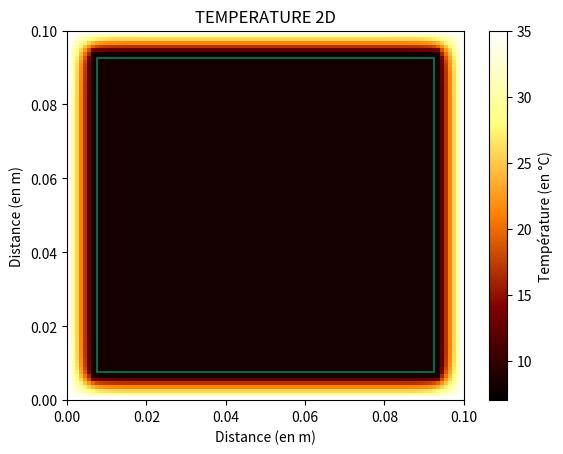

Write the Python code that produced this figure.
# -*- coding: utf-8 -*-
"""
Created on Thu Sep 23 16:33:37 2021

[redacted]
"""

import numpy as np
from numpy.linalg import inv
import matplotlib.pyplot as plt
import time


########################### D E F I N I T I O N S #######################

def f(x):  # la fonction définissant U[0], la température sur la barre à t = 0
    return abs(100 * np.sin(x / 2) + 20)


def matrice_AB(r, taille_mat):  # calcul des deux matrices carrées A et B pour le calcul de récurrence du modèle
    # On ne les calcule qu'une fois pour réduire considérablement les calculs répétitifs inutiles

    A = np.zeros((taille_mat - 2, taille_mat - 2))  # A et B sont des matrices initialement nulles
    B = np.zeros((taille_mat - 2, taille_mat - 2))  # qu'en fonction de nlignes, ncolonnes utilisé à la fin
    # il faut fix le -2
    for i in range(taille_mat - 2):
        for j in range(taille_mat - 2):
            if i == j:
                A[i][j] = 2 + 2 * r
                B[i][j] = 2 - 2 * r
            elif (j == i + 1) or (i == j + 1):
                A[i][j] = -r
                B[i][j] = r
    return A, B


def inverse_tridiag(M, D):  # Procédure qui inverse une matrice tridiag M, D étant le vecteur à droite du système MX = D
    n = len(M)
    diag_du_bas = np.zeros(n - 1)
    diag_du_haut = np.zeros(n - 1)
    diag_du_mid = np.zeros(n)
    diag_du_mid[0] = M[0, 0]
    solution = np.empty(n)
    for i in range(1, n):  # On définit les diagonales de la matrice tridiag
        diag_du_bas[i - 1] = M[i, i - 1]
        diag_du_mid[i] = M[i, i]
        diag_du_haut[i - 1] = M[i - 1, i]
    diag_du_haut[0] = diag_du_haut[0] / diag_du_mid[0]
    D[0] = D[0] / diag_du_mid[0]
    for j in range(1, n - 1):  # Relation de recurrence de l'algorithme de Thomas
        diag_du_haut[j] = diag_du_haut[j] / (diag_du_mid[j] - diag_du_bas[j - 1] * diag_du_haut[j - 1])
        D[j] = (D[j] - diag_du_bas[j - 1] * D[j - 1]) / (diag_du_mid[j] - diag_du_bas[j - 1] * diag_du_haut[j - 1])
    D[n - 1] = (D[n - 1] - diag_du_bas[n - 2] * D[n - 2]) / (diag_du_mid[n - 1] - diag_du_bas[n - 2] * diag_du_haut[n - 2])
    solution[n - 1] = D[n - 1]
    for k in range(n - 2, -1, -1):  # Substitution inverse pour trouver le vecteur solution
        solution[k] = D[k] - diag_du_haut[k] * solution[k + 1]
    return solution


def init(T_int, T_ext, taille_mat):  # initialisation de la matrice U

    M = np.full((taille_mat, taille_mat), T_int, dtype=float)  # On impose T_int partout
    M[0], M[-1], M[:, 0], M[:, -1] = T_ext, T_ext, T_ext, T_ext  # puis on impose T_ext à l'extérieur de la boîte, donc aux extrémités de la matrice

    return M


def calcul_U_t_suivant(U, T_int, taille_mat, E, A, B, λ_int, r):  # calcule la matrice de la température U au temps suivant

    flux_tot = 0
    for y in range(1, taille_mat - 1):  # balayage de t à t+1/2 : on étudie les lignes

        if E - 1 <= y <= taille_mat - E:  # on étudie le cas où on est au middle

            invA = inv(A[:E - 2, :E - 2])
            invAxB = np.dot(invA, B[:E - 2, :E - 2])

            U[y, :E] = calc_U(U[y, :E], invA, invAxB, r)
            U[y, taille_mat - E:] = calc_U(U[y, taille_mat - E:], invA, invAxB, r)

            flux_tot += N_profondeur * pas_spatial * λ_int * (U[y, taille_mat - E + 1] - T_int)  # Flux à droite
            flux_tot += N_profondeur * pas_spatial * λ_int * (U[y, E - 1] - T_int)  # Flux à gauche

        else:  # cas où on est dans l'isolant
            invA = inv(A)
            invAxB = np.dot(invA, B)

            U[y] = calc_U(U[y], invA, invAxB, r)  # calc_U(matrice 1D, CL1, CL2)

    for x in range(1, taille_mat - 1):  # balayage de t+1/2 à t+1 : on étudie les colonnes

        if E - 1 <= x <= taille_mat - E:  # cas où on est au middle
            invA = inv(A[:E - 2, :E - 2])
            invAxB = np.dot(invA, B[:E - 2, :E - 2])

            U[:E, x] = calc_U(U[:E, x], invA, invAxB, r)
            U[taille_mat - E:, x] = calc_U(U[taille_mat - E:, x], invA, invAxB, r)

            flux_tot += N_profondeur * pas_spatial * λ_int * (U[E + 1, x] - T_int)  # Flux en haut
            flux_tot += N_profondeur * pas_spatial * λ_int * (U[taille_mat - E - 1, x] - T_int)  # Flux en bas

        else:  # cas où on est dans l'isolant
            invA = inv(A)
            invAxB = np.dot(invA, B)

            U[:, x] = calc_U(U[:, x], invA, invAxB, r)

    # T_int = U[E - 2, E - 2] + pas_temporel * flux_tot / C_int  # Problème de centre + chaud que le bord de l'isolant
    T_int += pas_temporel * flux_tot / C_int
    U[E - 1:taille_mat - E + 1, E - 1:taille_mat - E + 1] = T_int
    # U[E:taille_mat - E, E:taille_mat - E] = T_int  # Ici, une ligne n'est jamais calculée, et lorsque je modifie les indices au dessus on observe les 'cercles'
    return T_int


def calc_U(barre, invA, invAxB, r):  # T0 (resp.T1): température extérieure gauche (resp. droite)
    longueur = len(barre[1:-1])  # longueur de la barre où l'on change la température

    ### CALCUL DE b ###
    b = np.zeros(longueur)  # ne contiens pas les extrémités : 2 cases en moins

    b[0] = 2 * r * barre[0]
    b[-1] = 2 * r * barre[-1]  # on a mis 2r au lieu d'ajouter bjplus1 [longueur - 1] = r * U[longueur + 1, t]

    barre[1:-1] = np.dot(invAxB, barre[1:-1]) + np.dot(invA, b)  # application de la formule de récurrence
    return barre


########################### A F F E C T A T I O N S #######################

pas_spatial = 1 * 10 ** -3  # (en m)
pas_temporel = 10  # (en s)

L = 0.5 / 5  # longueur de la boîte (en m)
temps_de_sim = 200
# Temps de la simulation (en s)
epaisseur = 0.15 / 20  # son épaisseur (en m)

E = int(epaisseur / pas_spatial)  # conversion de l'épaisseur en nombre de points sur la matrice
taille_mat = int(L / pas_spatial)  # correspond au nombre de lignes (= nb colonnes)

N_profondeur = E * 100  # nombre de mesures de la profondeur de la boîte pour négliger les effets de bords

''' ########## POUR UN ORGANE ##########
ρ = 0.550/5.4 #masse volumique de l'organe (poumon gauche: 0.550kg/5.4L)
λ = 0.60 #conductivité thermique de l'eau à 298 K (25 °C)
c = 4.1855*10**3 #capacité thermique massique de l'eau, on assimile l'organe à de l'eau
'''

ρ = 715  # masse volumique du Chêne pédonculé (matériau de la boîte) en kg/L
λ = 0.16  # W/m/K conductivité thermique du bois de chêne à 298 K (25 °C)
c = 2385  # J.kg/K capacité thermique massique du bois de chêne (source: https://www.thermoconcept-sarl.com/base-de-donnees-chaleur-specifique-ou-capacite-thermique/)

ρ_int, λ_int, c_int = 1004, 0.025, 1005  # mass vol, cond. th. et cap. th du système à l'intérieur de la boite
C_int = c_int * ρ_int * (L - 2 * epaisseur) ** 2 * 100 * epaisseur

alpha = λ / (ρ * c)  # coefficient de diffusivité

r = alpha * pas_temporel / pas_spatial ** 2  # constante utilisée dans le calcul des matrices A et B pour la récurrence

A, B = matrice_AB(r, taille_mat)

T_ext = 35
T_int, T_int_init = 7, 7

########################### D E B U T  D U  P R O G R A M M E #######################
t = time.time()
U = init(T_int, T_ext, taille_mat)

nb_diterations = int(temps_de_sim / pas_temporel)  # (en s)

for i in range(nb_diterations):  # on calcule U avec n itérations
    t_boucle = time.time()
    T_int = calcul_U_t_suivant(U, T_int, taille_mat, E, A, B, λ, r)
    # print("Please wait, Graph is loading...")  # Pour savoir où on en est
    print("▓" * int(29 * ((i + 1) / nb_diterations)) + "░" * (29 - int(29 * ((i + 1) / nb_diterations))))
    print(" " * 13 + str(int(100 * (i + 1) / nb_diterations)) + "%" + "" * 13, 3 * '\n\n')
    print("Temps restant estimé : {}s".format(int((time.time() - t_boucle) * (nb_diterations - i))))

plt.xlabel("Distance (en m)")
plt.ylabel("Distance (en m)")
plt.title('TEMPERATURE 2D')


# U[taille_mat - E, taille_mat - E] = 0
# U[taille_mat - E - 1, taille_mat - E - 1] = 0
image = plt.imshow(U, extent=[0, L, 0, L], cmap='afmhot', aspect='auto', animated=True, vmin=T_int_init, vmax=T_ext)

cb = plt.colorbar()
cb.set_label("Température (en °C)")

print("Temps d'exécution = {} secondes".format(int(time.time() - t)))

plt.plot([epaisseur, L - epaisseur, L - epaisseur, epaisseur, epaisseur], [epaisseur, epaisseur, L - epaisseur, L - epaisseur, epaisseur], color='#006a4e')
# plt.plot([0, L, L, 0, 0], [0, 0, L, L, 0], color='#003a4e')
plt.show()

"""Problème : au milieu c'est + chaud qu'à la frontière parce que le flux est rajouté à la dernière étape -> Le retirer pour la last?"""
